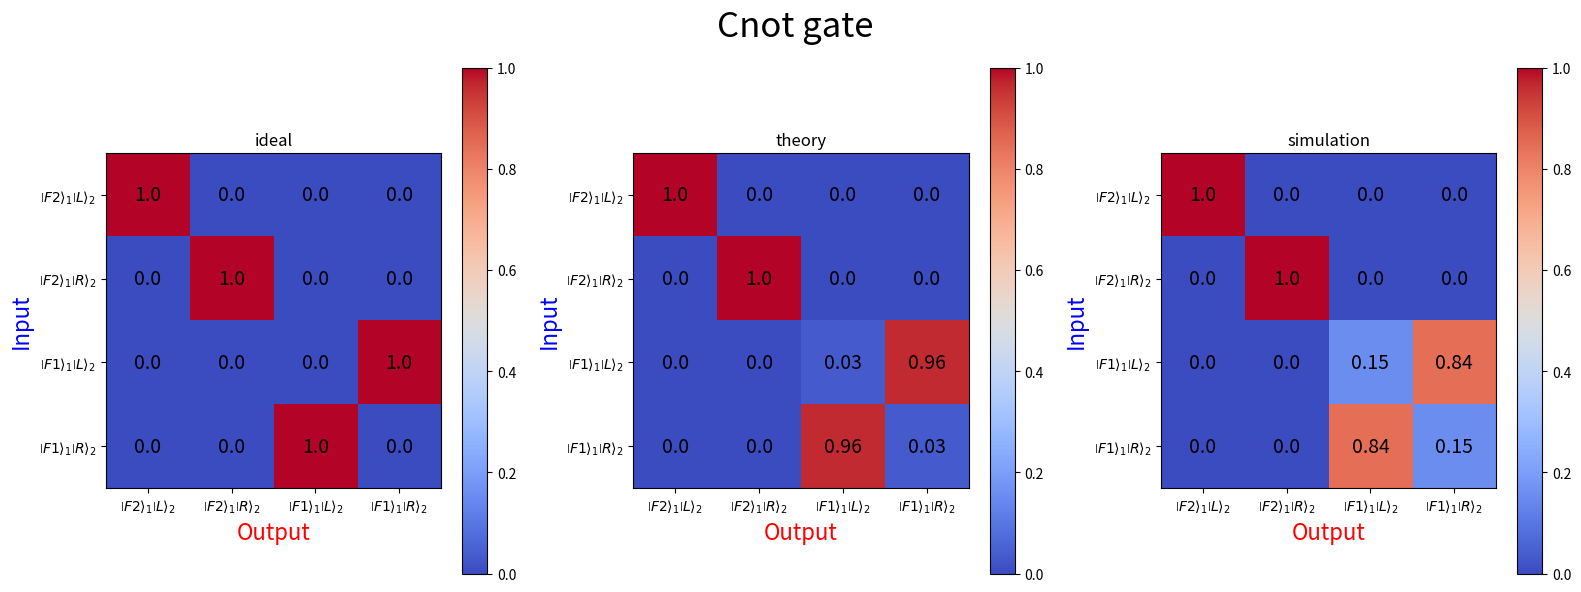

Python code for this plot:
# -*- coding: utf-8 -*-
"""
Created on Tue Jun 18 17:02:47 2024

[redacted]
"""

'''reflection coefficients'''


import matplotlib.pyplot as plt
import numpy as np

R_V = (21.8-2.7)/(97.2-2.7)
print(R_V)
print(np.sqrt(R_V))

#memory based photon-photon gate
r1_sm,r1_sp,r2,r3,r4=[(0.8259169681505598+0j),
                    (0.9353272870477435+0j),
                    (0.9240692099477851+0.08044411008325653j),
                    (-0.16258865581210658-0.01032288939993842j),
                    (0.9745117519410239+0.13271463768855818j)]
r1 = (r1_sp+r1_sm)/2
theory = [(r1_sp+r1_sm)/2,r2,r3*2.75,r4]

#Atom-photon gate
simulation = [(0.939707+0.015902j),
(0.934679+0.000000j),
(0.968271+0.172339j),
(-0.398521-0.008054j)]

theory = [(0.939707+0.015902j),
(0.934679+0.000000j),
(0.468271+0.172339j),
(-0.398521-0.008054j)]

ideal = [1,1,1,-1]

r_coefficient_list = [ideal,theory,simulation]

def normalize(v):
    return(v / np.sqrt(np.sum(abs(v)**2)))

list_tt = []
for r in r_coefficient_list:
    
    
    """
    sp1_v2 = np.array([1,0,0,0])
    sp1_pi = np.array([0,1,0,0])
    sm1_v2 = np.array([0,0,1,0])
    sm1_pi = np.array([0,0,0,1])
    
    basis1 = [sp1_v2,sp1_pi,sm1_v2,sm1_pi]"""
    
    M1_r_exp = np.array([
         [r[0], 0, 0, 0],
         [0, r[1], 0, 0],
         [0, 0, r[2], 0],
         [0, 0, 0, r[3]]
         ])
    
    
    F2_v2 = np.array([1,0,0,0])
    F2_pi = np.array([0,1,0,0])
    F1_v2 = np.array([0,0,1,0])
    F1_pi = np.array([0,0,0,1])
    
    basis2 = [F2_v2,F2_pi,F1_v2,F1_pi]
    
    T = 1/np.sqrt(2)*np.array([
         [1j, 0, 1, 0],
         [0, 1j, 0, 1 ],
         [-1j, 0, 1, 0],
         [0, -1j, 0, 1]
         ])
    
    T = 1/np.sqrt(2)*np.array([
         [1j, -1j, 0, 0],
         [1, 1, 0, 0 ],
         [0, 0, 1j, -1j],
         [0, 0, 1, 1]
         ])
    
    T_inv = T.conjugate().transpose()
    
    np.set_printoptions(precision =3)
    
    #Transformation to basis2:
    M2_r_exp = np.matmul(T_inv,np.matmul(M1_r_exp,T))
    
    trueth_table = []
    for x in basis2:
        for y in basis2:
            x_r = np.matmul(M2_r_exp,x)
            x_r_norm = normalize(x_r)
            X=round(abs(np.matmul(y,x_r_norm))**2,3)
            trueth_table.append(X)
    
    tt = np.reshape(np.array(trueth_table), (4,4))
    list_tt.append(tt)
    print(tt)


#%% plotting
figure = plt.figure(figsize=(16,6))
figure.suptitle('Cnot gate', fontsize=25)
pos = 131
title = ['ideal','theory', 'simulation']
s = 0
for tt in list_tt[0:3]:
    
    axes = figure.add_subplot(pos)
    caxes = axes.matshow(tt, interpolation ='nearest', cmap = 'coolwarm', vmin = 0, vmax = 1)
    figure.colorbar(caxes)
    
    axes.tick_params(axis="x", bottom=True, top=False, labelbottom=True, labeltop=False)
    axes.title.set_text(title[s])
    ticklabels=[r'$\left| F2 \right\rangle_1 \left| L \right\rangle_2$',
              r'$\left| F2 \right\rangle_1 \left| R \right\rangle_2$',
              r'$\left| F1 \right\rangle_1 \left| L \right\rangle_2$',
              r'$\left| F1 \right\rangle_1 \left| R \right\rangle_2$']
    
    axes.set_xticklabels(['']+ticklabels)
    axes.set_yticklabels(['']+ticklabels)
    

    
    axes.set_xlabel('Output', fontsize=16, color='red')
    axes.set_ylabel('Input', fontsize=16, color='blue')
    
    for i in range(4):
        for j in range(4):
            c = tt[j,i]
            axes.text(i, j, str(c)[0:4], va='center', ha='center', fontsize = 14)
    pos = pos + 1
    s = s + 1
    #plt.xticks(rotation=-65)

plt.tight_layout()
plt.show()


